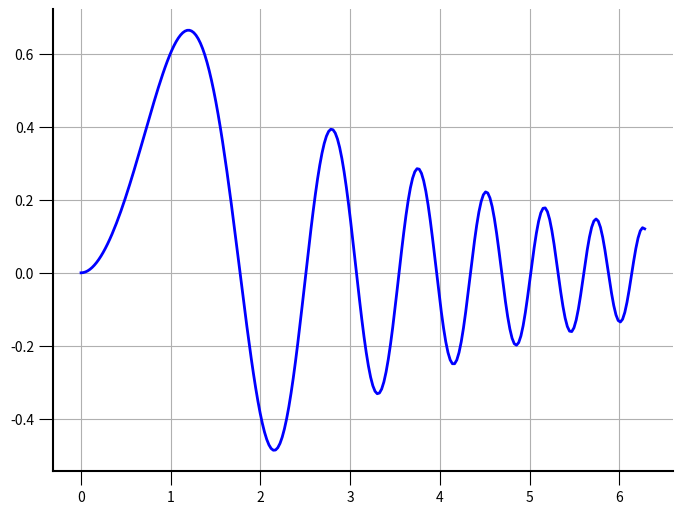

Write Python code to recreate this figure.
#!/usr/bin/env python
# -*- coding: utf-8 -*-
import numpy as np
import matplotlib, matplotlib.pyplot as plt
# [redacted]

matplotlib.rc('axes', linewidth = 1.5)
matplotlib.rc('axes', linewidth = 1.5)
matplotlib.rc('lines', markeredgewidth=1.5)
matplotlib.rc('xtick', direction = 'out')
matplotlib.rc('ytick', direction = 'out')
matplotlib.rc('xtick.major', size=10)
matplotlib.rc('ytick.major', size=10)

# Data to be represented
X = np.linspace(0,+2*np.pi,256)
Y = np.sin(X*X)*np.exp(-X/3)

# Actual plotting
fig = plt.figure(figsize=(8,6), dpi=72, facecolor="white")
axes = plt.subplot(111)
axes.plot(X,Y, color = 'blue', linewidth=2.0, linestyle="-")

axes.spines['right'].set_color('none')
axes.spines['top'].set_color('none')
axes.xaxis.set_ticks_position('bottom')
axes.yaxis.set_ticks_position('left')
axes.grid()

plt.show()
